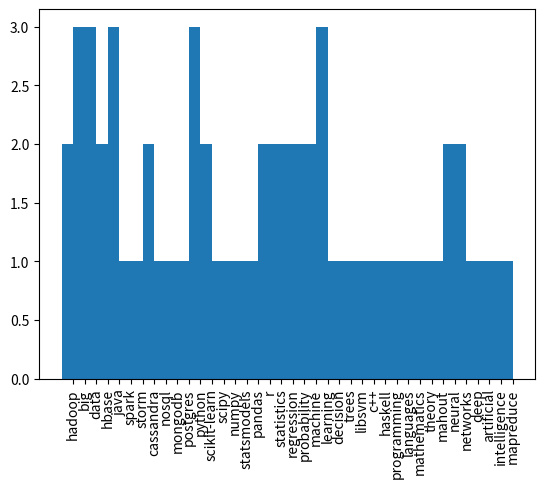

Python code for this plot:
"""
Chapter One from "Data science from scratch"
"""

import logging as log
import itertools
import matplotlib.pyplot as plt
import numpy as np
from collections import defaultdict, Counter

log.basicConfig(level=log.INFO, format='')


# Data
users = [
    {"id": 0, "name": "Hero"},
    {"id": 1, "name": "Dunn"},
    {"id": 2, "name": "Sue"},
    {"id": 3, "name": "Chi"},
    {"id": 4, "name": "Thor"},
    {"id": 5, "name": "Clive"},
    {"id": 6, "name": "Hicks"},
    {"id": 7, "name": "Devin"},
    {"id": 8, "name": "Kate"},
    {"id": 9, "name": "Klein"}
]

friendships = [(0, 1), (0, 2), (1, 2), (1, 3), (2, 3), (3, 4),
               (4, 5), (5, 6), (5, 7), (6, 8), (7, 8), (8, 9)]


interests = [
        (0, "Hadoop"), (0, "Big Data"), (0, "HBase"), (0, "Java"),
        (0, "Spark"), (0, "Storm"), (0, "Cassandra"),
        (1, "NoSQL"), (1, "MongoDB"), (1, "Cassandra"), (1, "HBase"),
        (1, "Postgres"), (2, "Python"), (2, "scikit-learn"), (2, "scipy"),
        (2, "numpy"), (2, "statsmodels"), (2, "pandas"), (3, "R"), (3, "Python"),
        (3, "statistics"), (3, "regression"), (3, "probability"),
        (4, "machine learning"), (4, "regression"), (4, "decision trees"),
        (4, "libsvm"), (5, "Python"), (5, "R"), (5, "Java"), (5, "C++"),
        (5, "Haskell"), (5, "programming languages"), (6, "statistics"),
        (6, "probability"), (6, "mathematics"), (6, "theory"),
        (7, "machine learning"), (7, "scikit-learn"), (7, "Mahout"),
        (7, "neural networks"), (8, "neural networks"), (8, "deep learning"),
        (8, "Big Data"), (8, "artificial intelligence"), (9, "Hadoop"),
        (9, "Java"), (9, "MapReduce"), (9, "Big Data")
    ]

user_ids_by_interest = defaultdict(list)
interests_by_user_id = defaultdict(list)

for user_id, interest in interests:
    user_ids_by_interest[interest].append(user_id)
    interests_by_user_id[user_id].append(interest)
    

class User(object):
    count = 0
    connections = 0
    _registry = []
    
    def __init__(self, id, name, friendships):
        self._registry.append(self)
        self.id = id
        self.name = name
        self.friends = self.set_friends(friendships)
        User.count += 1
        User.connections += len(self.friends)

    def set_friends(self, friendships):

        friends = []
        for i, j in friendships:
            if i == self.id:
                friends.append(j)
            if j == self.id:
                friends.append(i)

        return set(friends)

    def get_friends_of_friends(self):
        foaf = set(itertools.chain(*[x.friends for x in self._registry
                                     if x.id in self.friends]))
        foaf = foaf - set(self.friends)
        
        return foaf

    def get_friends_in_common(self, other_user):
        return self.friends & other_user.friends

    
def find_by_interest(target_interest):
    return [user_id for user_id, interest in interests
            if interest == target_interest]


def most_common_interests_with(user_id):
    return Counter(interested_user_id
                   for interest in interests_by_user_id[user_id]
                   for interested_user_id in user_ids_by_interest[interest]
                   if interested_user_id != user_id)


def most_popular_interests(interests):
    return (Counter(word
            for user_id, interest in interests
            for word in interest.lower().split()))


if __name__ == "__main__":
    for user in users:
        log.info('Registering user: {}'.format(user['name']))
        User(user['id'], user['name'], friendships)

    # Output stats
    log.info('Total number of users: {}'.format(User.count))
    log.info('Total number of connections: {}'.format(User.connections))
    log.info('Average number of friends per user: {}'.format(User.connections /
                                                             User.count))
    # Iterate through User objects:
    for user in User._registry:
        log.info('User: %s' % user.name)
        log.info(user.get_friends_of_friends())
        
    # Print sorted by number of friends
    for u in sorted(User._registry,
                    key=lambda user: len(user.friends),
                    reverse=True):
        log.info('{0} {1} {2}'.format(u.id, u.name, u.friends))

    # Print friends in common:
    for u1, u2 in itertools.combinations(User._registry, 2):
        log.info("Friends in common for {0} and {1}: {2}".format(
            u1.name, u2.name, len(u1.get_friends_in_common(u2))))
        
    # Print ids by interest:
    log.info([user.name for user in User._registry
              if user.id in find_by_interest('Hadoop')])

    print(most_common_interests_with(0))

    # Graph the interests_by_user_id
    t = most_popular_interests(interests)
    print(t)
    labels, values = zip(*t.items())
    indexes = np.arange(len(labels))
    width = 1
    
    plt.bar(indexes, values, width)
    plt.xticks(indexes + width * 0.5, labels, rotation=90)
    plt.show()
